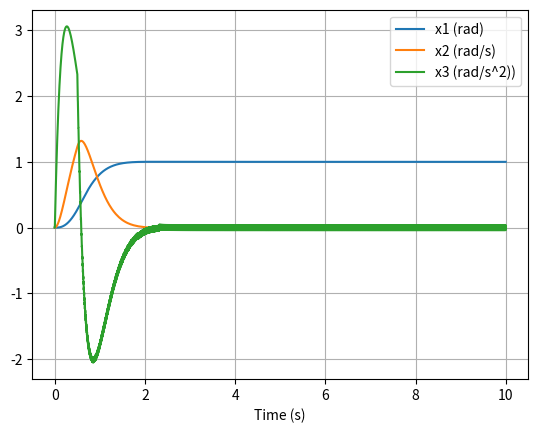
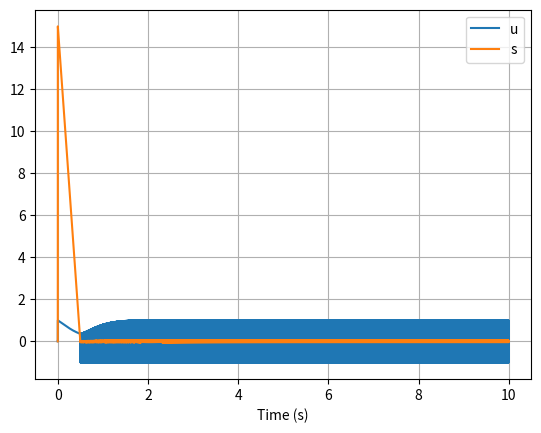

Python code for these plots, in order:
import numpy as np
import matplotlib.pyplot as plt

K = 0.0325
L = 2.7
J = 0.0004
R = 0.4
b = 0.0022
K2 = -(R*b + K*K)/(L*J)
K3 = -(L*b+R*J)/(L*J)

x1ref = 1

a = 15
b = 7
u_max = 1
ks = (K/(L*J))*u_max

dt = 0.0005
duration = 10

x1 = np.zeros(int(duration/dt))
x2 = np.zeros(int(duration/dt))
x3 = np.zeros(int(duration/dt))
u = np.zeros(int(duration/dt))
s = np.zeros(int(duration/dt))
time = np.arange(0,duration,dt)
error = x1ref - x1

for i in range(0,int(duration/dt)-1):
    error[i+1] = x1ref - x1[i]
    s[i+1] = a*(x1ref - x1[i]) - b*x2[i] - x3[i]
    temp_ = ((L*J)/K)*(-(K2+a)*x2[i] - (K3+b)*x3[i] + ks*np.sign(s[i]))
    
    if (abs(temp_) > u_max):
        u[i+1] = u_max*np.sign(temp_)
    else:
        u[i+1] = temp_
    

    #u[i+1] = temp_

    x1[i+1] = x1[i] + dt*x2[i]
    x2[i+1] = x2[i] + dt*x3[i]
    x3[i+1] = x3[i] + dt*(K2*x2[i] + K3*x3[i] + K/(L*J)*u[i])

    time[i+1] = time[i] + dt

plt.figure('State')
plt.plot(time,x1)
plt.plot(time,x2)
plt.plot(time,x3)
plt.legend(['x1 (rad)','x2 (rad/s)','x3 (rad/s^2))'])
plt.xlabel('Time (s)')
plt.grid(True)

plt.figure('Control')
plt.plot(time,u)
plt.plot(time,s)
plt.legend(['u','s'])
plt.xlabel('Time (s)')
plt.grid(True)
plt.show()
